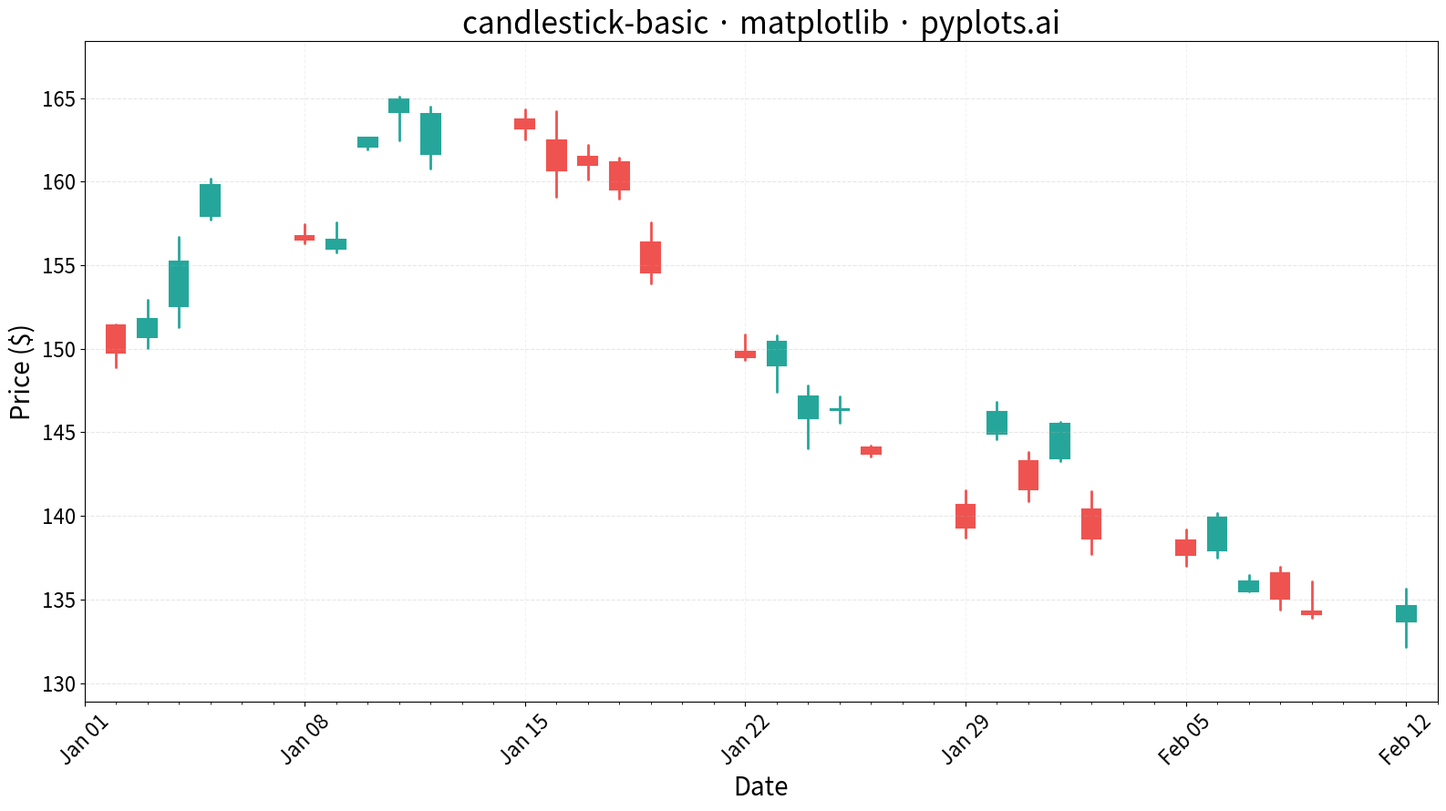

Generate this figure with matplotlib:
""" pyplots.ai
candlestick-basic: Basic Candlestick Chart
Library: matplotlib 3.10.8 | Python 3.13.11
Quality: 92/100 | Created: 2025-12-23
"""

import matplotlib.dates as mdates
import matplotlib.pyplot as plt
import numpy as np
import pandas as pd


# Data - Generate realistic stock price data for 30 trading days
np.random.seed(42)
n_days = 30

# Start date and generate business days
dates = pd.bdate_range(start="2024-01-02", periods=n_days)

# Generate random walk for prices starting at $150
returns = np.random.randn(n_days) * 0.02  # 2% daily volatility
price_series = 150 * np.exp(np.cumsum(returns))

# Generate OHLC data
open_prices = []
high_prices = []
low_prices = []
close_prices = []

for base_price in price_series:
    # Random intraday movement
    intraday_range = base_price * np.random.uniform(0.01, 0.03)

    # Open near previous close or base
    open_price = base_price * (1 + np.random.uniform(-0.005, 0.005))

    # Close with some drift
    close_price = base_price * (1 + np.random.uniform(-0.015, 0.015))

    # High and low contain both open and close
    low_price = min(open_price, close_price) - np.random.uniform(0, intraday_range * 0.5)
    high_price = max(open_price, close_price) + np.random.uniform(0, intraday_range * 0.5)

    open_prices.append(open_price)
    high_prices.append(high_price)
    low_prices.append(low_price)
    close_prices.append(close_price)

df = pd.DataFrame({"date": dates, "open": open_prices, "high": high_prices, "low": low_prices, "close": close_prices})

# Plot
fig, ax = plt.subplots(figsize=(16, 9))

# Width for candlesticks (in days)
width = 0.6

# Colors for up/down days
color_up = "#26a69a"  # Green for bullish
color_down = "#ef5350"  # Red for bearish

# Draw candlesticks
for _i, row in df.iterrows():
    date_num = mdates.date2num(row["date"])

    # Determine if bullish or bearish
    if row["close"] >= row["open"]:
        color = color_up
        body_bottom = row["open"]
        body_height = row["close"] - row["open"]
    else:
        color = color_down
        body_bottom = row["close"]
        body_height = row["open"] - row["close"]

    # Draw wick (high-low line)
    ax.plot([date_num, date_num], [row["low"], row["high"]], color=color, linewidth=2, solid_capstyle="round")

    # Draw body (open-close rectangle)
    rect = plt.Rectangle(
        (date_num - width / 2, body_bottom),
        width,
        body_height if body_height > 0 else 0.01,  # Minimum height for doji
        facecolor=color,
        edgecolor=color,
        linewidth=1.5,
    )
    ax.add_patch(rect)

# Format x-axis with dates
ax.xaxis.set_major_locator(mdates.WeekdayLocator(byweekday=mdates.MO))
ax.xaxis.set_major_formatter(mdates.DateFormatter("%b %d"))
ax.xaxis.set_minor_locator(mdates.DayLocator())

# Style
ax.set_xlabel("Date", fontsize=20)
ax.set_ylabel("Price ($)", fontsize=20)
ax.set_title("candlestick-basic · matplotlib · pyplots.ai", fontsize=24)
ax.tick_params(axis="both", labelsize=16)
ax.tick_params(axis="x", rotation=45)

# Grid for reading price levels
ax.grid(True, alpha=0.3, linestyle="--", axis="y")
ax.grid(True, alpha=0.15, linestyle="--", axis="x")

# Set y-axis limits with padding
y_min = df["low"].min()
y_max = df["high"].max()
y_padding = (y_max - y_min) * 0.1
ax.set_ylim(y_min - y_padding, y_max + y_padding)

# Set x-axis limits with padding
x_min = mdates.date2num(df["date"].min())
x_max = mdates.date2num(df["date"].max())
ax.set_xlim(x_min - 1, x_max + 1)

plt.tight_layout()
plt.savefig("plot.png", dpi=300, bbox_inches="tight")
